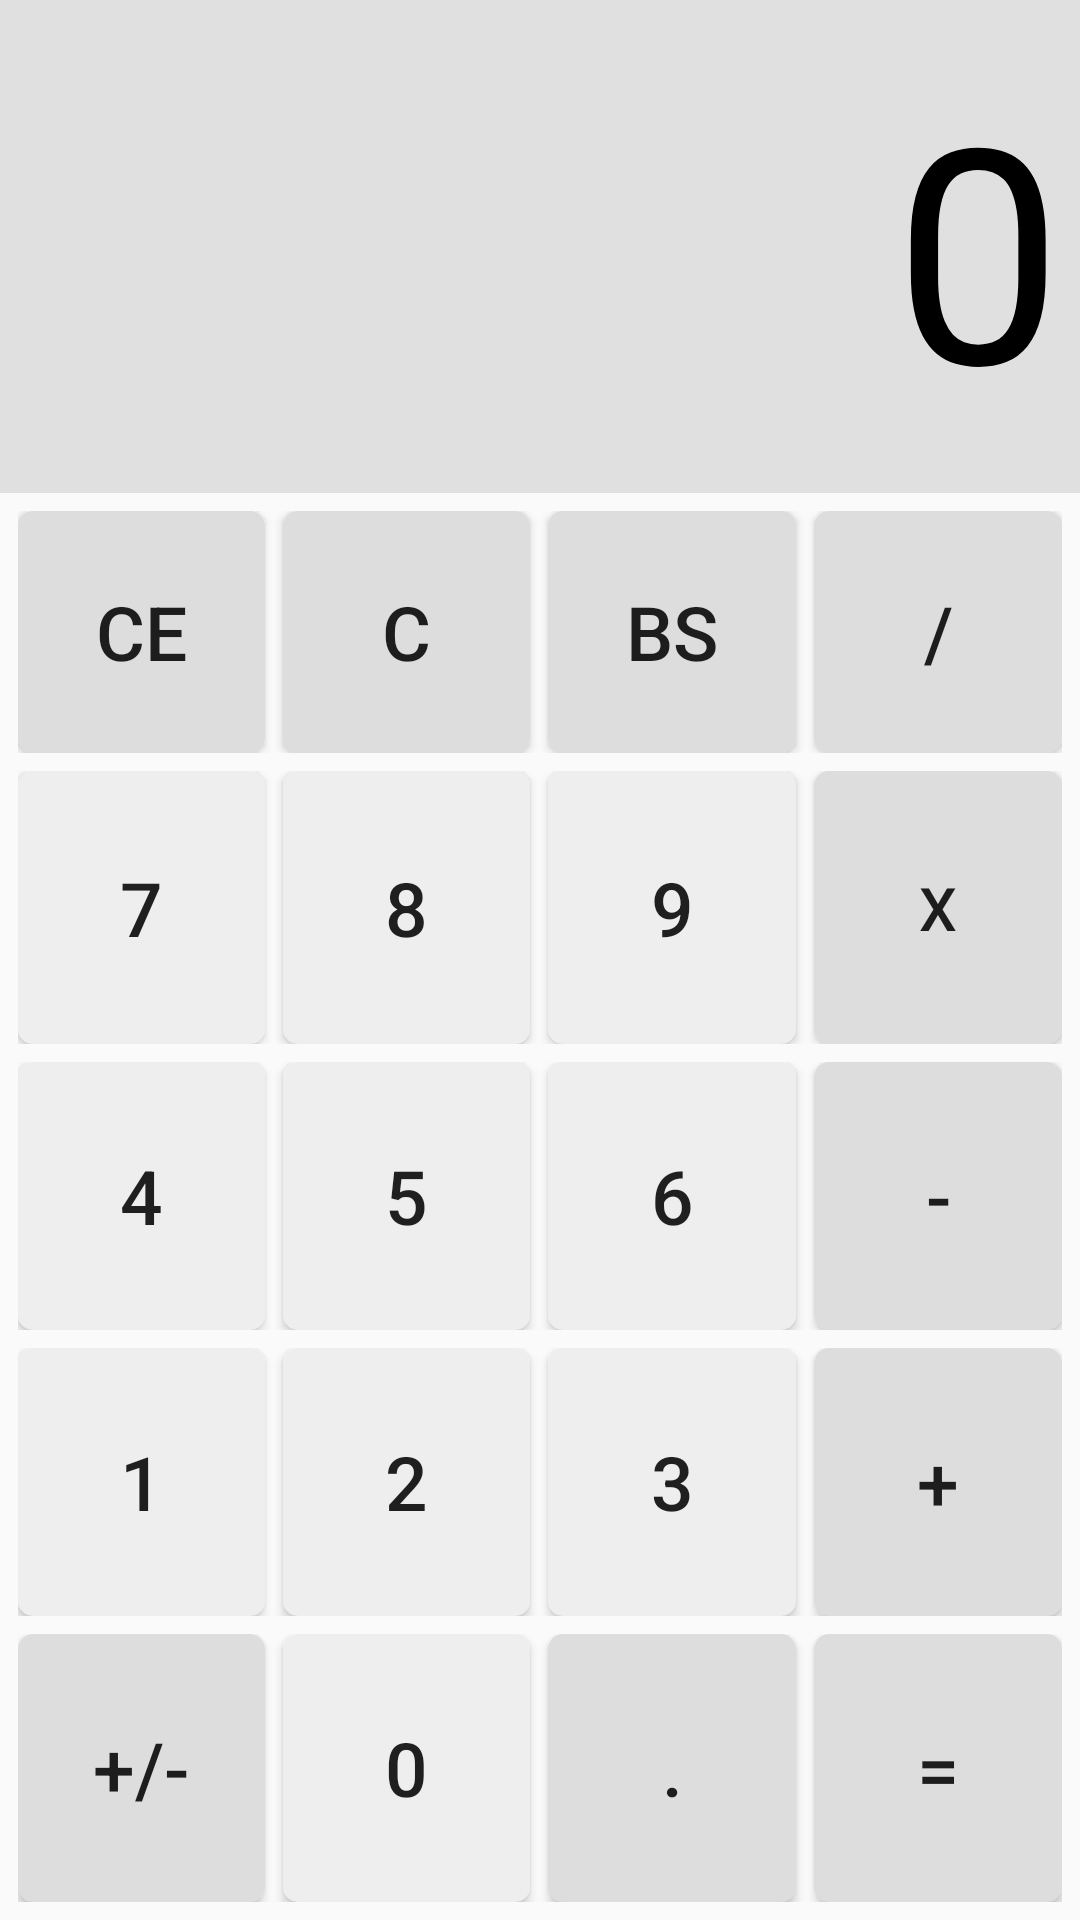

The Android layout XML behind this screen, and the referenced resources:
<!-- AndroidManifest.xml: application theme Theme.Calculator_App -->
<!-- res/layout/calculator_linearlayout.xml -->
<?xml version="1.0" encoding="utf-8"?>
<LinearLayout xmlns:android="http://schemas.android.com/apk/res/android"
    xmlns:app="http://schemas.android.com/apk/res-auto"
    xmlns:tools="http://schemas.android.com/tools"
    android:layout_width="match_parent"
    android:layout_height="match_parent"
    android:orientation="vertical"
    tools:context=".MainActivity">

    <TextView
        android:id="@+id/kq"
        android:background="#E0E0E0"
        android:layout_width="match_parent"
        android:layout_height="0dp"
        android:layout_weight="4"
        android:textColor="@color/black"
        android:gravity="center_vertical|right"
        android:paddingEnd="6dp"
        android:textSize="100sp"
        android:text="0" />

    <LinearLayout
        android:orientation="horizontal"
        android:gravity="center"
        android:layout_width="match_parent"
        android:layout_height="wrap_content"
        android:paddingHorizontal="6dp"
        android:paddingTop="6dp"
        android:layout_weight=".8">

        <Button
            android:text="CE"
            android:textSize="25sp"
            android:layout_width="0dp"
            android:layout_weight="1"
            android:layout_height="match_parent"
            android:background="@drawable/cal_button_1"/>

        <Button
            android:text="C"
            android:textSize="25sp"
            android:layout_width="0dp"
            android:layout_height="match_parent"
            android:layout_weight="1"
            android:layout_marginStart="6dp"
            android:background="@drawable/cal_button_1"/>

        <Button
            android:text="BS"
            android:textSize="25sp"
            android:layout_width="0dp"
            android:layout_height="match_parent"
            android:layout_weight="1"
            android:layout_marginStart="6dp"
            android:background="@drawable/cal_button_1"/>

        <Button
            android:text="/"
            android:textSize="25sp"
            android:layout_width="0dp"
            android:layout_height="match_parent"
            android:layout_weight="1"
            android:layout_marginStart="6dp"
            android:background="@drawable/cal_button_1"/>
    </LinearLayout>

    <LinearLayout
        android:orientation="horizontal"
        android:gravity="center"
        android:layout_width="match_parent"
        android:layout_height="wrap_content"
        android:paddingHorizontal="6dp"
        android:paddingTop="6dp"
        android:layout_weight="1">

        <Button
            android:text="7"
            android:textSize="25sp"
            android:layout_width="0dp"
            android:layout_weight="1"
            android:layout_height="match_parent"
            android:background="@drawable/cal_button_2"/>

        <Button
            android:text="8"
            android:textSize="25sp"
            android:layout_width="0dp"
            android:layout_height="match_parent"
            android:layout_weight="1"
            android:layout_marginStart="6dp"
            android:background="@drawable/cal_button_2"/>

        <Button
            android:text="9"
            android:textSize="25sp"
            android:layout_width="0dp"
            android:layout_height="match_parent"
            android:layout_weight="1"
            android:layout_marginStart="6dp"
            android:background="@drawable/cal_button_2"/>

        <Button
            android:text="x"
            android:textSize="20sp"
            android:layout_width="0dp"
            android:layout_height="match_parent"
            android:layout_weight="1"
            android:layout_marginStart="6dp"
            android:background="@drawable/cal_button_1"/>
    </LinearLayout>

    <LinearLayout
        android:orientation="horizontal"
        android:gravity="center"
        android:layout_width="match_parent"
        android:layout_height="wrap_content"
        android:paddingHorizontal="6dp"
        android:paddingTop="6dp"
        android:layout_weight="1">

        <Button
            android:text="4"
            android:textSize="25sp"
            android:layout_width="0dp"
            android:layout_weight="1"
            android:layout_height="match_parent"
            android:background="@drawable/cal_button_2"/>

        <Button
            android:text="5"
            android:textSize="25sp"
            android:layout_width="0dp"
            android:layout_height="match_parent"
            android:layout_weight="1"
            android:layout_marginStart="6dp"
            android:background="@drawable/cal_button_2"/>

        <Button
            android:text="6"
            android:textSize="25sp"
            android:layout_width="0dp"
            android:layout_height="match_parent"
            android:layout_weight="1"
            android:layout_marginStart="6dp"
            android:background="@drawable/cal_button_2"/>

        <Button
            android:text="-"
            android:textSize="25sp"
            android:layout_width="0dp"
            android:layout_height="match_parent"
            android:layout_weight="1"
            android:layout_marginStart="6dp"
            android:background="@drawable/cal_button_1"/>
    </LinearLayout>

    <LinearLayout
        android:orientation="horizontal"
        android:gravity="center"
        android:layout_width="match_parent"
        android:layout_height="wrap_content"
        android:paddingHorizontal="6dp"
        android:paddingTop="6dp"
        android:layout_weight="1">

        <Button
            android:text="1"
            android:textSize="25sp"
            android:layout_width="0dp"
            android:layout_weight="1"
            android:layout_height="match_parent"
            android:background="@drawable/cal_button_2"/>

        <Button
            android:text="2"
            android:textSize="25sp"
            android:layout_width="0dp"
            android:layout_height="match_parent"
            android:layout_weight="1"
            android:layout_marginStart="6dp"
            android:background="@drawable/cal_button_2"/>

        <Button
            android:text="3"
            android:textSize="25sp"
            android:layout_width="0dp"
            android:layout_height="match_parent"
            android:layout_weight="1"
            android:layout_marginStart="6dp"
            android:background="@drawable/cal_button_2"/>

        <Button
            android:text="+"
            android:textSize="25sp"
            android:layout_width="0dp"
            android:layout_height="match_parent"
            android:layout_weight="1"
            android:layout_marginStart="6dp"
            android:background="@drawable/cal_button_1"/>
    </LinearLayout>

    <LinearLayout
        android:orientation="horizontal"
        android:gravity="center"
        android:layout_width="match_parent"
        android:layout_height="wrap_content"
        android:paddingHorizontal="6dp"
        android:paddingTop="6dp"
        android:paddingBottom="6dp"
        android:layout_weight="1">

        <Button
            android:text="+/-"
            android:textSize="25sp"
            android:layout_width="0dp"
            android:layout_weight="1"
            android:layout_height="match_parent"
            android:background="@drawable/cal_button_1"/>

        <Button
            android:text="0"
            android:textSize="25sp"
            android:layout_width="0dp"
            android:layout_height="match_parent"
            android:layout_weight="1"
            android:layout_marginStart="6dp"
            android:background="@drawable/cal_button_2"/>

        <Button
            android:text="."
            android:textSize="25sp"
            android:layout_width="0dp"
            android:layout_height="match_parent"
            android:layout_weight="1"
            android:layout_marginStart="6dp"
            android:background="@drawable/cal_button_1"/>

        <Button
            android:text="="
            android:textSize="25sp"
            android:layout_width="0dp"
            android:layout_height="match_parent"
            android:layout_weight="1"
            android:layout_marginStart="6dp"
            android:background="@drawable/cal_button_1"/>
    </LinearLayout>


</LinearLayout>
<!-- resources referenced by this layout -->
<resources>
  <!-- drawable cal_button_1 (drawable) -->
  <?xml version="1.0" encoding="utf-8"?>
  <shape xmlns:android="http://schemas.android.com/apk/res/android" android:shape="rectangle">
      <solid android:color="#DDDDDD"/>
      <corners android:radius="5dp"/>
  </shape>
  <!-- drawable cal_button_2 (drawable) -->
  <?xml version="1.0" encoding="utf-8"?>
  <shape xmlns:android="http://schemas.android.com/apk/res/android">
          <solid android:color="#EEEEEE"/>
          <corners android:radius="5dp"/>
  </shape>
  <style name="Theme.Calculator_App" parent="Base.Theme.Calculator_App" />
  <style name="Base.Theme.Calculator_App" parent="Theme.AppCompat.DayNight.NoActionBar">
          
          
      </style>
  <!-- not gathered from this repository: default colours our renderer supplied (Android Studio template values) -->
  <color name="black">#FF000000</color>
</resources>
